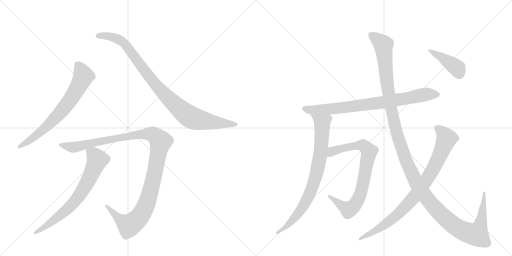
t = 0.00 s
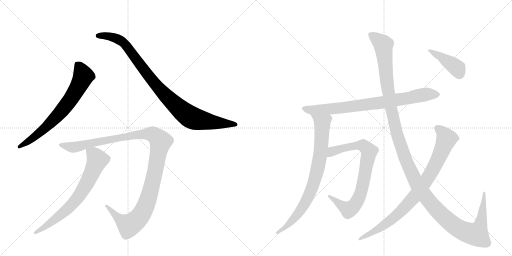
t = 1.89 s
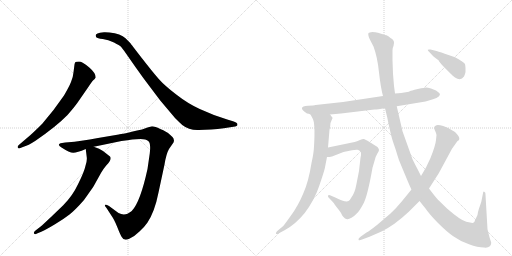
t = 3.78 s
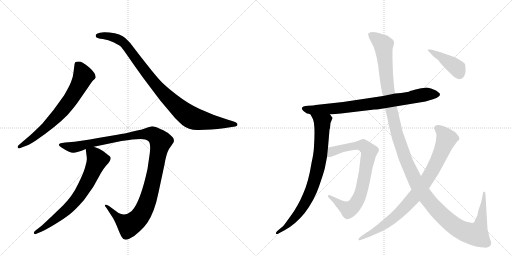
t = 5.67 s
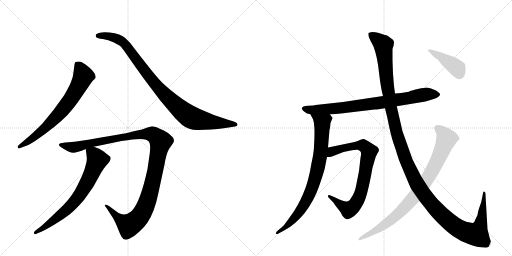
t = 7.57 s
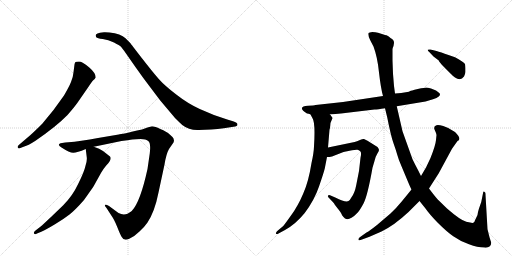
t = 9.46 s

The animated SVG that drew these frames (rendered in a browser with its animation timeline set to each time). Animation: 10 CSS @keyframes rules; one cycle of 9.46 s.

<svg version="1.1" viewBox="0 0 2048 1024" xmlns="http://www.w3.org/2000/svg">
  <g stroke="lightgray" stroke-dasharray="1,1" stroke-width="1" transform="scale(4, 4)">
    <line x1="0" y1="0" x2="256" y2="256"></line>
    <line x1="256" y1="0" x2="0" y2="256"></line>
    <line x1="128" y1="0" x2="128" y2="256"></line>
    <line x1="0" y1="128" x2="256" y2="128"></line>
    <line x1="256" y1="0" x2="512" y2="256"></line>
    <line x1="512" y1="0" x2="256" y2="256"></line>
    <line x1="384" y1="0" x2="384" y2="256"></line>
    <line x1="256" y1="128" x2="512" y2="128"></line>
  </g>
<g transform="scale(1, -1) translate(0, -850)">
   <style type="text/css">
    @keyframes keyframes0 {
      from {
       stroke: black;
       stroke-dashoffset: 696;
       stroke-width: 128;
       }
       69% {
       animation-timing-function: step-end;
       stroke: black;
       stroke-dashoffset: 0;
       stroke-width: 128;
       }
       to {
       stroke: black;
       stroke-width: 1024;
       }
       }
       #make-me-a-hanzi-animation-0 {
         animation: keyframes0 0.816406s both;
         animation-delay: 0.000000s;
         animation-timing-function: linear;
       }
    @keyframes keyframes1 {
      from {
       stroke: black;
       stroke-dashoffset: 950;
       stroke-width: 128;
       }
       76% {
       animation-timing-function: step-end;
       stroke: black;
       stroke-dashoffset: 0;
       stroke-width: 128;
       }
       to {
       stroke: black;
       stroke-width: 1024;
       }
       }
       #make-me-a-hanzi-animation-1 {
         animation: keyframes1 1.023112s both;
         animation-delay: 0.816406s;
         animation-timing-function: linear;
       }
    @keyframes keyframes2 {
      from {
       stroke: black;
       stroke-dashoffset: 1161;
       stroke-width: 128;
       }
       79% {
       animation-timing-function: step-end;
       stroke: black;
       stroke-dashoffset: 0;
       stroke-width: 128;
       }
       to {
       stroke: black;
       stroke-width: 1024;
       }
       }
       #make-me-a-hanzi-animation-2 {
         animation: keyframes2 1.194824s both;
         animation-delay: 1.839518s;
         animation-timing-function: linear;
       }
    @keyframes keyframes3 {
      from {
       stroke: black;
       stroke-dashoffset: 702;
       stroke-width: 128;
       }
       70% {
       animation-timing-function: step-end;
       stroke: black;
       stroke-dashoffset: 0;
       stroke-width: 128;
       }
       to {
       stroke: black;
       stroke-width: 1024;
       }
       }
       #make-me-a-hanzi-animation-3 {
         animation: keyframes3 0.821289s both;
         animation-delay: 3.034342s;
         animation-timing-function: linear;
       }
    @keyframes keyframes4 {
      from {
       stroke: black;
       stroke-dashoffset: 795;
       stroke-width: 128;
       }
       72% {
       animation-timing-function: step-end;
       stroke: black;
       stroke-dashoffset: 0;
       stroke-width: 128;
       }
       to {
       stroke: black;
       stroke-width: 1024;
       }
       }
       #make-me-a-hanzi-animation-4 {
         animation: keyframes4 0.896973s both;
         animation-delay: 3.855632s;
         animation-timing-function: linear;
       }
    @keyframes keyframes5 {
      from {
       stroke: black;
       stroke-dashoffset: 803;
       stroke-width: 128;
       }
       72% {
       animation-timing-function: step-end;
       stroke: black;
       stroke-dashoffset: 0;
       stroke-width: 128;
       }
       to {
       stroke: black;
       stroke-width: 1024;
       }
       }
       #make-me-a-hanzi-animation-5 {
         animation: keyframes5 0.903483s both;
         animation-delay: 4.752604s;
         animation-timing-function: linear;
       }
    @keyframes keyframes6 {
      from {
       stroke: black;
       stroke-dashoffset: 784;
       stroke-width: 128;
       }
       72% {
       animation-timing-function: step-end;
       stroke: black;
       stroke-dashoffset: 0;
       stroke-width: 128;
       }
       to {
       stroke: black;
       stroke-width: 1024;
       }
       }
       #make-me-a-hanzi-animation-6 {
         animation: keyframes6 0.888021s both;
         animation-delay: 5.656087s;
         animation-timing-function: linear;
       }
    @keyframes keyframes7 {
      from {
       stroke: black;
       stroke-dashoffset: 1387;
       stroke-width: 128;
       }
       82% {
       animation-timing-function: step-end;
       stroke: black;
       stroke-dashoffset: 0;
       stroke-width: 128;
       }
       to {
       stroke: black;
       stroke-width: 1024;
       }
       }
       #make-me-a-hanzi-animation-7 {
         animation: keyframes7 1.378743s both;
         animation-delay: 6.544108s;
         animation-timing-function: linear;
       }
    @keyframes keyframes8 {
      from {
       stroke: black;
       stroke-dashoffset: 856;
       stroke-width: 128;
       }
       74% {
       animation-timing-function: step-end;
       stroke: black;
       stroke-dashoffset: 0;
       stroke-width: 128;
       }
       to {
       stroke: black;
       stroke-width: 1024;
       }
       }
       #make-me-a-hanzi-animation-8 {
         animation: keyframes8 0.946615s both;
         animation-delay: 7.922852s;
         animation-timing-function: linear;
       }
    @keyframes keyframes9 {
      from {
       stroke: black;
       stroke-dashoffset: 413;
       stroke-width: 128;
       }
       57% {
       animation-timing-function: step-end;
       stroke: black;
       stroke-dashoffset: 0;
       stroke-width: 128;
       }
       to {
       stroke: black;
       stroke-width: 1024;
       }
       }
       #make-me-a-hanzi-animation-9 {
         animation: keyframes9 0.586100s both;
         animation-delay: 8.869466s;
         animation-timing-function: linear;
       }
</style>
<path d="M 79 257 L 97 264 Q 111 267 142 287 Q 225 344 270 390 Q 304 429 316 448 L 350 497 Q 367 523 373 529 Q 380 535 382 539 L 383 540 Q 383 558 356 581 Q 329 604 316 604 Q 303 604 301 601 Q 299 598 298 592 L 294 561 Q 292 539 284 522 Q 277 504 256 468 Q 213 405 169 355 Q 141 327 122 310 L 74 269 Q 69 264 71 260 Q 74 255 79 257 Z" fill="lightgray"></path> 
<path d="M 795 330 L 845 332 Q 871 334 895 337 L 934 343 Q 950 344 950 352 Q 950 360 932 365 L 909 372 Q 848 391 799 414 Q 751 436 705 472 Q 659 507 636 533 Q 613 559 567 618 Q 522 676 521 678 L 502 697 Q 483 715 438 720 Q 420 722 416 721 L 400 719 Q 388 717 384 712 Q 381 707 385 701 Q 389 696 411 694 Q 433 691 456 680 Q 479 668 484 663 Q 489 657 504 636 L 541 583 Q 571 540 604 497 L 641 448 L 700 378 Q 720 358 729 350 Q 757 328 795 330 Z" fill="lightgray"></path> 
<path d="M 529 292 L 562 294 Q 584 294 594 285 Q 604 276 599 236 L 590 174 Q 561 41 527 6 Q 515 -3 510 -5 Q 492 -12 474 -2 L 436 26 Q 423 33 420 30 Q 418 26 426 18 L 446 -13 Q 457 -28 469 -58 Q 481 -89 487 -98 Q 495 -115 517 -105 Q 539 -95 559 -75 Q 580 -55 590 -40 Q 619 4 634 80 L 658 192 Q 665 235 676 254 L 694 280 L 696 287 L 694 296 Q 692 301 679 312 Q 667 324 641 334 Q 620 345 608 345 L 590 340 L 568 332 Q 485 313 475 312 L 392 298 Q 320 285 298 283 L 261 280 L 242 277 Q 227 271 246 260 Q 278 239 293 239 Q 308 239 343 254 L 375 263 L 486 286 Q 512 290 529 292 Z" fill="lightgray"></path> 
<path d="M 343 254 L 347 221 Q 349 208 342 187 Q 337 163 313 115 Q 290 66 253 29 L 204 -18 Q 170 -50 164 -55 L 142 -72 Q 133 -79 136 -84 Q 140 -89 148 -84 L 165 -77 Q 185 -68 220 -47 Q 255 -26 278 -8 Q 301 10 336 50 Q 370 98 375 106 L 405 160 Q 414 175 424 187 Q 450 213 440 224 L 412 246 Q 399 256 375 263 C 347 273 341 275 343 254 Z" fill="lightgray"></path> 
<path d="M 1228 396 Q 1234 396 1242 392 L 1320 392 L 1364 396 L 1498 412 Q 1510 412 1540 417 L 1587 425 L 1702 444 L 1732 453 Q 1748 457 1755 464 Q 1763 471 1758 477 Q 1753 482 1744 488 L 1724 496 Q 1710 500 1705 500 Q 1701 500 1671 494 Q 1642 487 1641 486 Q 1636 481 1580 476 L 1532 466 L 1372 442 L 1262 430 Q 1257 428 1232 427 Q 1208 425 1208 418 Q 1205 411 1228 396 Z" fill="lightgray"></path> 
<path d="M 1242 392 L 1250 377 Q 1262 359 1256 264 Q 1255 237 1246 198 Q 1234 122 1213 76 Q 1192 26 1164 -12 Q 1136 -51 1133 -54 L 1108 -75 Q 1102 -82 1104 -85 Q 1107 -88 1114 -84 L 1140 -70 Q 1182 -47 1218 -3 Q 1257 48 1276 104 Q 1295 159 1299 176 L 1308 222 L 1312 260 L 1318 331 Q 1320 334 1321 348 Q 1322 362 1326 368 L 1330 377 Q 1331 379 1326 384 Q 1324 388 1320 392 C 1302 416 1228 418 1242 392 Z" fill="lightgray"></path> 
<path d="M 1308 222 L 1318 222 L 1328 224 L 1374 242 L 1398 247 Q 1425 252 1430 251 Q 1435 250 1441 245 Q 1447 240 1442 219 L 1436 166 L 1425 110 Q 1419 78 1406 61 Q 1399 48 1394 46 Q 1383 39 1341 60 L 1320 69 Q 1314 72 1312 67 Q 1310 62 1318 56 L 1335 38 Q 1336 35 1350 17 Q 1365 -1 1366 -6 Q 1368 -11 1374 -18 Q 1380 -26 1386 -26 Q 1393 -29 1406 -21 Q 1419 -13 1428 -3 Q 1438 6 1454 36 Q 1470 66 1490 179 L 1498 206 Q 1502 224 1509 235 Q 1516 245 1516 250 Q 1516 254 1510 262 L 1470 287 Q 1461 292 1456 294 Q 1451 295 1440 290 L 1428 285 Q 1421 282 1404 279 L 1312 260 C 1283 254 1278 220 1308 222 Z" fill="lightgray"></path> 
<path d="M 1540 417 L 1549 380 Q 1564 304 1574 277 Q 1584 249 1589 231 Q 1594 212 1606 185 L 1629 130 Q 1641 101 1646 92 L 1678 46 L 1702 16 Q 1717 -6 1751 -41 Q 1786 -76 1813 -95 Q 1841 -115 1876 -127 Q 1911 -140 1936 -140 Q 1951 -142 1958 -136 Q 1965 -130 1965 -121 L 1958 -99 L 1950 -67 L 1942 71 Q 1943 81 1937 83 Q 1935 85 1933 82 L 1925 42 L 1916 16 Q 1911 1 1910 -10 L 1900 -31 Q 1898 -39 1893 -41 Q 1889 -43 1865 -37 Q 1842 -31 1788 16 L 1750 53 Q 1737 68 1716 96 L 1684 146 L 1673 168 Q 1659 194 1650 213 L 1610 325 L 1587 425 L 1580 476 L 1576 506 L 1572 555 L 1570 608 L 1570 649 Q 1569 656 1574 666 L 1576 678 Q 1577 690 1562 698 Q 1553 707 1546 709 Q 1540 710 1531 713 L 1512 719 Q 1502 722 1489 722 Q 1477 721 1474 718 Q 1470 709 1482 687 L 1494 664 Q 1510 621 1516 560 Q 1523 498 1532 466 L 1540 417 Z" fill="lightgray"></path> 
<path d="M 1646 92 L 1606 43 Q 1582 14 1562 -4 L 1508 -50 Q 1479 -73 1466 -80 L 1442 -97 Q 1432 -104 1434 -109 Q 1436 -114 1448 -108 L 1478 -97 L 1526 -76 Q 1576 -52 1633 1 L 1678 46 L 1716 96 L 1755 157 L 1808 255 L 1830 286 Q 1837 289 1837 293 Q 1840 302 1820 322 Q 1794 340 1773 346 Q 1752 352 1746 349 Q 1732 344 1739 330 Q 1746 315 1746 310 L 1744 290 Q 1742 268 1722 218 L 1704 180 L 1684 146 L 1646 92 Z" fill="lightgray"></path> 
<path d="M 1746 646 L 1722 652 Q 1712 653 1711 651 Q 1710 649 1718 641 L 1734 624 L 1755 608 Q 1756 603 1776 582 L 1804 554 Q 1810 547 1820 540 Q 1843 525 1856 544 Q 1861 556 1862 562 L 1862 578 Q 1862 584 1860 594 Q 1854 603 1820 621 L 1794 630 Q 1762 642 1746 646 Z" fill="lightgray"></path> 
      <clipPath id="make-me-a-hanzi-clip-0">
      <path d="M 79 257 L 97 264 Q 111 267 142 287 Q 225 344 270 390 Q 304 429 316 448 L 350 497 Q 367 523 373 529 Q 380 535 382 539 L 383 540 Q 383 558 356 581 Q 329 604 316 604 Q 303 604 301 601 Q 299 598 298 592 L 294 561 Q 292 539 284 522 Q 277 504 256 468 Q 213 405 169 355 Q 141 327 122 310 L 74 269 Q 69 264 71 260 Q 74 255 79 257 Z" fill="lightgray"></path>
      </clipPath>
      <path clip-path="url(#make-me-a-hanzi-clip-0)" d="M 310 593 L 328 562 L 332 541 L 275 442 L 239 397 L 166 326 L 77 263 " fill="none" id="make-me-a-hanzi-animation-0" stroke-dasharray="568 1136" stroke-linecap="round"></path>

      <clipPath id="make-me-a-hanzi-clip-1">
      <path d="M 795 330 L 845 332 Q 871 334 895 337 L 934 343 Q 950 344 950 352 Q 950 360 932 365 L 909 372 Q 848 391 799 414 Q 751 436 705 472 Q 659 507 636 533 Q 613 559 567 618 Q 522 676 521 678 L 502 697 Q 483 715 438 720 Q 420 722 416 721 L 400 719 Q 388 717 384 712 Q 381 707 385 701 Q 389 696 411 694 Q 433 691 456 680 Q 479 668 484 663 Q 489 657 504 636 L 541 583 Q 571 540 604 497 L 641 448 L 700 378 Q 720 358 729 350 Q 757 328 795 330 Z" fill="lightgray"></path>
      </clipPath>
      <path clip-path="url(#make-me-a-hanzi-clip-1)" d="M 392 707 L 444 704 L 494 679 L 648 482 L 760 383 L 812 367 L 943 352 " fill="none" id="make-me-a-hanzi-animation-1" stroke-dasharray="822 1644" stroke-linecap="round"></path>

      <clipPath id="make-me-a-hanzi-clip-2">
      <path d="M 529 292 L 562 294 Q 584 294 594 285 Q 604 276 599 236 L 590 174 Q 561 41 527 6 Q 515 -3 510 -5 Q 492 -12 474 -2 L 436 26 Q 423 33 420 30 Q 418 26 426 18 L 446 -13 Q 457 -28 469 -58 Q 481 -89 487 -98 Q 495 -115 517 -105 Q 539 -95 559 -75 Q 580 -55 590 -40 Q 619 4 634 80 L 658 192 Q 665 235 676 254 L 694 280 L 696 287 L 694 296 Q 692 301 679 312 Q 667 324 641 334 Q 620 345 608 345 L 590 340 L 568 332 Q 485 313 475 312 L 392 298 Q 320 285 298 283 L 261 280 L 242 277 Q 227 271 246 260 Q 278 239 293 239 Q 308 239 343 254 L 375 263 L 486 286 Q 512 290 529 292 Z" fill="lightgray"></path>
      </clipPath>
      <path clip-path="url(#make-me-a-hanzi-clip-2)" d="M 244 269 L 295 261 L 383 283 L 559 314 L 612 312 L 634 295 L 642 283 L 611 122 L 590 46 L 555 -22 L 514 -50 L 480 -29 L 429 24 L 423 24 " fill="none" id="make-me-a-hanzi-animation-2" stroke-dasharray="1033 2066" stroke-linecap="round"></path>

      <clipPath id="make-me-a-hanzi-clip-3">
      <path d="M 343 254 L 347 221 Q 349 208 342 187 Q 337 163 313 115 Q 290 66 253 29 L 204 -18 Q 170 -50 164 -55 L 142 -72 Q 133 -79 136 -84 Q 140 -89 148 -84 L 165 -77 Q 185 -68 220 -47 Q 255 -26 278 -8 Q 301 10 336 50 Q 370 98 375 106 L 405 160 Q 414 175 424 187 Q 450 213 440 224 L 412 246 Q 399 256 375 263 C 347 273 341 275 343 254 Z" fill="lightgray"></path>
      </clipPath>
      <path clip-path="url(#make-me-a-hanzi-clip-3)" d="M 350 249 L 382 224 L 389 208 L 322 73 L 260 5 L 178 -59 L 142 -79 " fill="none" id="make-me-a-hanzi-animation-3" stroke-dasharray="574 1148" stroke-linecap="round"></path>

      <clipPath id="make-me-a-hanzi-clip-4">
      <path d="M 1228 396 Q 1234 396 1242 392 L 1320 392 L 1364 396 L 1498 412 Q 1510 412 1540 417 L 1587 425 L 1702 444 L 1732 453 Q 1748 457 1755 464 Q 1763 471 1758 477 Q 1753 482 1744 488 L 1724 496 Q 1710 500 1705 500 Q 1701 500 1671 494 Q 1642 487 1641 486 Q 1636 481 1580 476 L 1532 466 L 1372 442 L 1262 430 Q 1257 428 1232 427 Q 1208 425 1208 418 Q 1205 411 1228 396 Z" fill="lightgray"></path>
      </clipPath>
      <path clip-path="url(#make-me-a-hanzi-clip-4)" d="M 1216 416 L 1250 409 L 1355 417 L 1527 440 L 1712 474 L 1749 472 " fill="none" id="make-me-a-hanzi-animation-4" stroke-dasharray="667 1334" stroke-linecap="round"></path>

      <clipPath id="make-me-a-hanzi-clip-5">
      <path d="M 1242 392 L 1250 377 Q 1262 359 1256 264 Q 1255 237 1246 198 Q 1234 122 1213 76 Q 1192 26 1164 -12 Q 1136 -51 1133 -54 L 1108 -75 Q 1102 -82 1104 -85 Q 1107 -88 1114 -84 L 1140 -70 Q 1182 -47 1218 -3 Q 1257 48 1276 104 Q 1295 159 1299 176 L 1308 222 L 1312 260 L 1318 331 Q 1320 334 1321 348 Q 1322 362 1326 368 L 1330 377 Q 1331 379 1326 384 Q 1324 388 1320 392 C 1302 416 1228 418 1242 392 Z" fill="lightgray"></path>
      </clipPath>
      <path clip-path="url(#make-me-a-hanzi-clip-5)" d="M 1250 391 L 1289 359 L 1284 257 L 1257 122 L 1207 15 L 1142 -60 L 1109 -81 " fill="none" id="make-me-a-hanzi-animation-5" stroke-dasharray="675 1350" stroke-linecap="round"></path>

      <clipPath id="make-me-a-hanzi-clip-6">
      <path d="M 1308 222 L 1318 222 L 1328 224 L 1374 242 L 1398 247 Q 1425 252 1430 251 Q 1435 250 1441 245 Q 1447 240 1442 219 L 1436 166 L 1425 110 Q 1419 78 1406 61 Q 1399 48 1394 46 Q 1383 39 1341 60 L 1320 69 Q 1314 72 1312 67 Q 1310 62 1318 56 L 1335 38 Q 1336 35 1350 17 Q 1365 -1 1366 -6 Q 1368 -11 1374 -18 Q 1380 -26 1386 -26 Q 1393 -29 1406 -21 Q 1419 -13 1428 -3 Q 1438 6 1454 36 Q 1470 66 1490 179 L 1498 206 Q 1502 224 1509 235 Q 1516 245 1516 250 Q 1516 254 1510 262 L 1470 287 Q 1461 292 1456 294 Q 1451 295 1440 290 L 1428 285 Q 1421 282 1404 279 L 1312 260 C 1283 254 1278 220 1308 222 Z" fill="lightgray"></path>
      </clipPath>
      <path clip-path="url(#make-me-a-hanzi-clip-6)" d="M 1313 228 L 1339 248 L 1428 268 L 1453 268 L 1477 243 L 1446 86 L 1416 27 L 1391 13 L 1317 63 " fill="none" id="make-me-a-hanzi-animation-6" stroke-dasharray="656 1312" stroke-linecap="round"></path>

      <clipPath id="make-me-a-hanzi-clip-7">
      <path d="M 1540 417 L 1549 380 Q 1564 304 1574 277 Q 1584 249 1589 231 Q 1594 212 1606 185 L 1629 130 Q 1641 101 1646 92 L 1678 46 L 1702 16 Q 1717 -6 1751 -41 Q 1786 -76 1813 -95 Q 1841 -115 1876 -127 Q 1911 -140 1936 -140 Q 1951 -142 1958 -136 Q 1965 -130 1965 -121 L 1958 -99 L 1950 -67 L 1942 71 Q 1943 81 1937 83 Q 1935 85 1933 82 L 1925 42 L 1916 16 Q 1911 1 1910 -10 L 1900 -31 Q 1898 -39 1893 -41 Q 1889 -43 1865 -37 Q 1842 -31 1788 16 L 1750 53 Q 1737 68 1716 96 L 1684 146 L 1673 168 Q 1659 194 1650 213 L 1610 325 L 1587 425 L 1580 476 L 1576 506 L 1572 555 L 1570 608 L 1570 649 Q 1569 656 1574 666 L 1576 678 Q 1577 690 1562 698 Q 1553 707 1546 709 Q 1540 710 1531 713 L 1512 719 Q 1502 722 1489 722 Q 1477 721 1474 718 Q 1470 709 1482 687 L 1494 664 Q 1510 621 1516 560 Q 1523 498 1532 466 L 1540 417 Z" fill="lightgray"></path>
      </clipPath>
      <path clip-path="url(#make-me-a-hanzi-clip-7)" d="M 1483 713 L 1533 670 L 1552 489 L 1582 337 L 1626 201 L 1690 80 L 1756 0 L 1812 -49 L 1850 -73 L 1899 -87 L 1906 -87 L 1923 -45 L 1937 76 " fill="none" id="make-me-a-hanzi-animation-7" stroke-dasharray="1259 2518" stroke-linecap="round"></path>

      <clipPath id="make-me-a-hanzi-clip-8">
      <path d="M 1646 92 L 1606 43 Q 1582 14 1562 -4 L 1508 -50 Q 1479 -73 1466 -80 L 1442 -97 Q 1432 -104 1434 -109 Q 1436 -114 1448 -108 L 1478 -97 L 1526 -76 Q 1576 -52 1633 1 L 1678 46 L 1716 96 L 1755 157 L 1808 255 L 1830 286 Q 1837 289 1837 293 Q 1840 302 1820 322 Q 1794 340 1773 346 Q 1752 352 1746 349 Q 1732 344 1739 330 Q 1746 315 1746 310 L 1744 290 Q 1742 268 1722 218 L 1704 180 L 1684 146 L 1646 92 Z" fill="lightgray"></path>
      </clipPath>
      <path clip-path="url(#make-me-a-hanzi-clip-8)" d="M 1748 337 L 1770 320 L 1786 295 L 1742 191 L 1690 106 L 1641 45 L 1577 -20 L 1503 -72 L 1441 -105 " fill="none" id="make-me-a-hanzi-animation-8" stroke-dasharray="728 1456" stroke-linecap="round"></path>

      <clipPath id="make-me-a-hanzi-clip-9">
      <path d="M 1746 646 L 1722 652 Q 1712 653 1711 651 Q 1710 649 1718 641 L 1734 624 L 1755 608 Q 1756 603 1776 582 L 1804 554 Q 1810 547 1820 540 Q 1843 525 1856 544 Q 1861 556 1862 562 L 1862 578 Q 1862 584 1860 594 Q 1854 603 1820 621 L 1794 630 Q 1762 642 1746 646 Z" fill="lightgray"></path>
      </clipPath>
      <path clip-path="url(#make-me-a-hanzi-clip-9)" d="M 1717 648 L 1813 590 L 1828 577 L 1838 554 " fill="none" id="make-me-a-hanzi-animation-9" stroke-dasharray="285 570" stroke-linecap="round"></path>

</g>
</svg>
